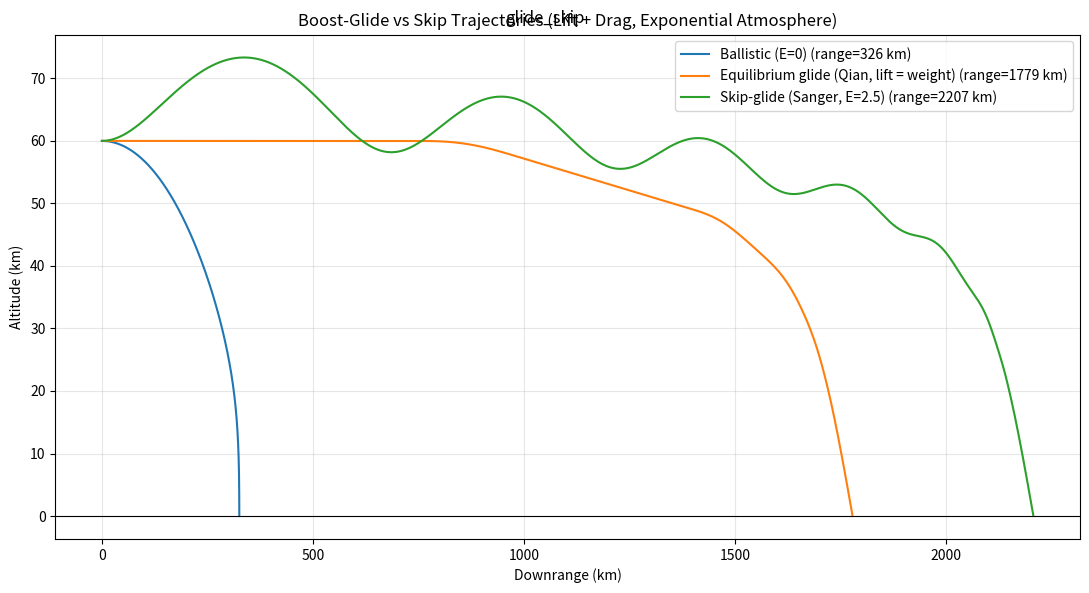

The script that saved this image:
import math
import matplotlib.pyplot as plt

# 物理常量与指数大气模型
g = 9.8
rho0 = 1.29
H = 8500.0

# 初始条件：在大气层上缘（约 60 km，气动开始显著处）以水平高超音速飞行
v0 = 4000.0          # 初速 (m/s)
y0 = 60000.0         # 初始高度 (m)，约 60 km
gamma_deg = 0.0      # 初始飞行轨迹角（水平）
dt = 0.05

CD_A_m = 1.0e-3      # C_D·A/m (m^-1)，弹道系数 beta = m/(C_D*A) ~ 1000 kg/m^2（典型滑翔飞行器）
Emax = 2.5           # 最大升阻比（高超声速典型值）

MAX_RANGE = 1.5e7    # 15000 km
MAX_STEPS = 600000


def density(y):
    if y < 0:
        y = 0.0
    return rho0 * math.exp(-y / H)


def accel(x, y, vx, vy, cL_A_m):
    v = math.sqrt(vx * vx + vy * vy)
    rho = density(y)
    f_D = 0.5 * rho * CD_A_m * v
    f_L = 0.5 * rho * cL_A_m * v
    ax = -f_D * vx - f_L * vy
    ay = -g - f_D * vy + f_L * vx
    return ax, ay


def simulate(mode):
    gr = gamma_deg * math.pi / 180.0
    vx = v0 * math.cos(gr)
    vy = -v0 * math.sin(gr)
    x, y = 0.0, y0
    xs, ys = [x], [y]
    n = 0
    while y >= 0 and (vx * vx + vy * vy) > 2500 and n < MAX_STEPS and x < MAX_RANGE:
        if mode == 'glide':
            # 平衡滑翔（钱学森）：主动调节升力使其托住重力（L ≈ mg），
            # 不超过最大升力——这正是"靠控制维持滑翔"的体现。
            v = math.sqrt(vx * vx + vy * vy)
            rho = density(y)
            cL_A_m = min(CD_A_m * Emax, 2.0 * g / (rho * v * v + 1e-30))
        elif mode == 'skip':
            # 跳跃弹道（Sänger）：固定使用最大升阻比，被动弹道。
            cL_A_m = CD_A_m * Emax
        else:
            # 纯弹道：无升力，仅阻力。
            cL_A_m = 0.0
        ax, ay = accel(x, y, vx, vy, cL_A_m)
        vx = vx + ax * dt
        vy = vy + ay * dt
        x = x + vx * dt
        y = y + vy * dt
        xs.append(x)
        ys.append(y)
        n += 1
    return xs, ys


modes = [
    ('ballistic', 'Ballistic (E=0)'),
    ('glide', 'Equilibrium glide (Qian, lift = weight)'),
    ('skip', 'Skip-glide (Sanger, E=%.1f)' % Emax),
]

plt.figure(figsize=(11, 6))

for mode, label_text in modes:
    xs, ys = simulate(mode)
    plt.plot([xi / 1000.0 for xi in xs], [yi / 1000.0 for yi in ys],
             label='%s (range=%.0f km)' % (label_text, xs[-1] / 1000.0))

plt.axhline(0, color='black', linewidth=0.8)
plt.xlabel('Downrange (km)')
plt.ylabel('Altitude (km)')
plt.title('Boost-Glide vs Skip Trajectories (Lift + Drag, Exponential Atmosphere)')
plt.legend()
plt.grid(True, alpha=0.3)
plt.tight_layout()
plt.suptitle('glide_skip')
plt.show()
print("10_glide_skip.py done")
